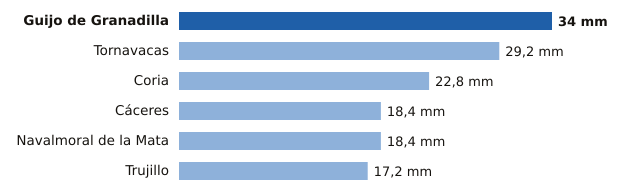

Source data for this figure (header and first rows):
estacion, provincia, mm
Guijo de Granadilla, Cáceres, 34.0
Tornavacas, Cáceres, 29.2
Coria, Cáceres, 22.8
Cáceres, Cáceres, 18.4
Navalmoral de la Mata, Cáceres, 18.4
Trujillo, Cáceres, 17.2
